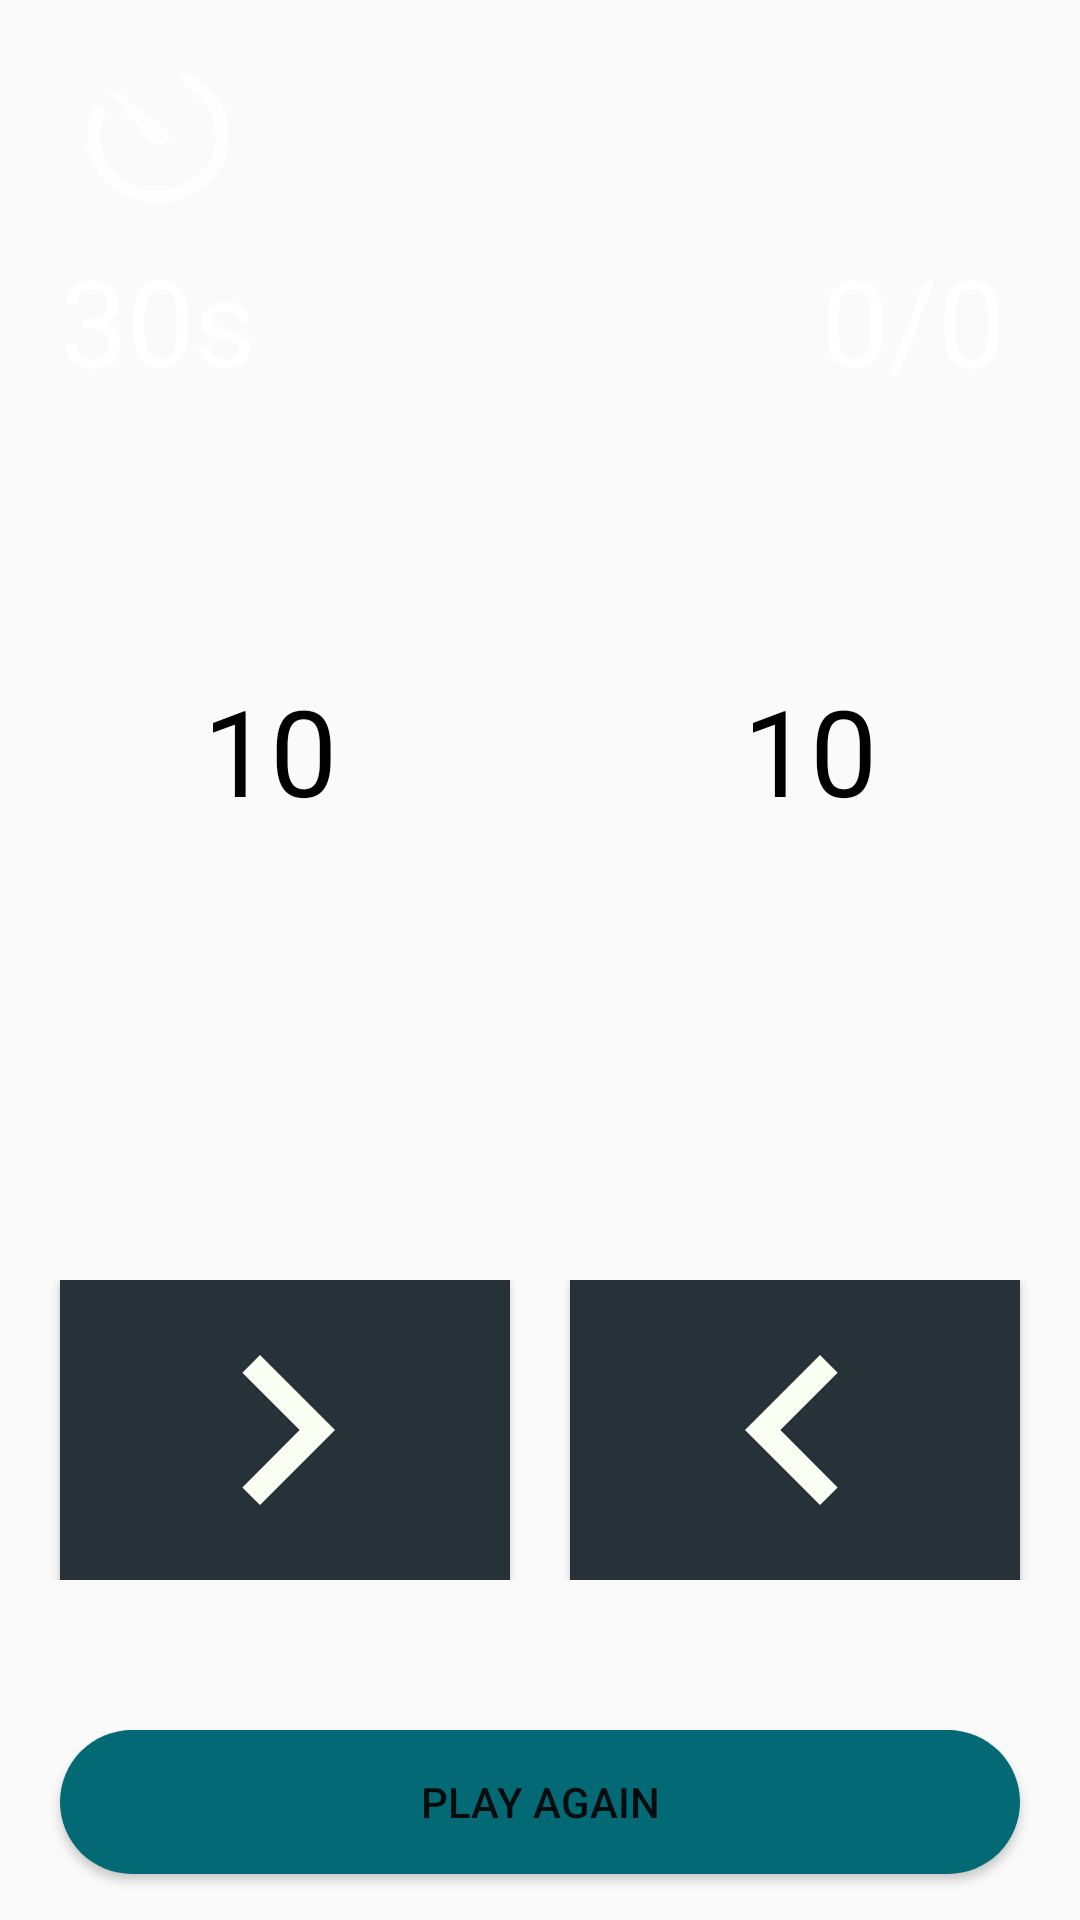

Android layout source for this screen:
<!-- AndroidManifest.xml: application theme Theme.MathsClub -->
<!-- res/layout/activity_greater_smaller.xml -->
<?xml version="1.0" encoding="utf-8"?>
<androidx.constraintlayout.widget.ConstraintLayout xmlns:android="http://schemas.android.com/apk/res/android"
    xmlns:app="http://schemas.android.com/apk/res-auto"
    xmlns:tools="http://schemas.android.com/tools"
    android:id="@+id/ml"
    android:layout_width="match_parent"
    android:layout_height="match_parent"
    tools:context=".GreaterSmaller">

    <LinearLayout
        android:layout_width="wrap_content"
        android:layout_height="wrap_content"
        android:layout_marginTop="200dp"
        android:orientation="vertical"
        app:layout_constraintBottom_toBottomOf="parent"
        app:layout_constraintEnd_toEndOf="parent"
        app:layout_constraintHorizontal_bias="0.5"
        app:layout_constraintStart_toStartOf="parent"
        app:layout_constraintTop_toTopOf="parent">

        <EditText
            android:id="@+id/timeEdt"
            android:layout_width="wrap_content"
            android:layout_height="wrap_content"
            android:ems="10"
            android:hint="60s (Time in seconds)"
            android:inputType="number"
            android:paddingStart="10dp"
            android:paddingTop="5dp"
            android:paddingEnd="10dp"
            android:paddingBottom="10dp"
            android:visibility="invisible" />

        <Button
            android:id="@+id/goButton"
            android:layout_width="wrap_content"
            android:layout_height="wrap_content"
            android:layout_gravity="center"
            android:layout_marginTop="20dp"
            android:textColor="@color/white"
            android:layout_marginBottom="309dp"
            android:background="@color/red"
            android:padding="10dp"
            android:text="GO!"
            android:textSize="60sp"
            android:visibility="invisible" />


    </LinearLayout>

    <LinearLayout
        android:id="@+id/gameLayout"
        android:layout_width="match_parent"
        android:layout_height="match_parent"
        android:orientation="vertical"
        app:layout_constraintEnd_toEndOf="parent"
        app:layout_constraintStart_toStartOf="parent"
        app:layout_constraintTop_toTopOf="parent">

        <LinearLayout
            android:layout_width="match_parent"
            android:layout_height="wrap_content"
            android:background="@drawable/rtc"
            android:orientation="horizontal">

            <LinearLayout
                android:id="@+id/timerll"
                android:layout_width="wrap_content"
                android:layout_height="wrap_content"
                android:layout_marginStart="10dp"
                android:layout_marginTop="10dp"
                android:orientation="vertical">

                <ImageView
                    android:layout_width="50dp"
                    android:layout_height="50dp"
                    android:layout_gravity="center"
                    android:layout_marginTop="10dp"
                    android:background="@drawable/timer" />

                <TextView
                    android:id="@+id/timerTextView"
                    android:layout_width="wrap_content"
                    android:layout_height="wrap_content"
                    android:padding="10dp"
                    android:text="30s"
                    android:textColor="@color/white"
                    android:textSize="40sp" />

            </LinearLayout>

            <LinearLayout
                android:layout_width="match_parent"
                android:layout_height="wrap_content"
                android:gravity="end"
                android:orientation="vertical">

                <LinearLayout
                    android:layout_width="match_parent"
                    android:layout_height="wrap_content"
                    android:layout_marginTop="10dp"
                    android:gravity="end"
                    android:orientation="vertical">

                    <ImageView
                        android:layout_width="50dp"
                        android:layout_height="50dp"
                        android:layout_marginTop="10dp"
                        android:layout_marginEnd="19dp"
                        android:background="@drawable/tphy" />


                    <TextView
                        android:id="@+id/scoreTextView"
                        android:layout_width="wrap_content"
                        android:layout_height="wrap_content"
                        android:layout_marginEnd="15dp"
                        android:padding="10dp"
                        android:text="0/0"
                        android:textColor="@color/white"
                        android:textSize="40sp" />

                </LinearLayout>
            </LinearLayout>

        </LinearLayout>

        <LinearLayout
            android:layout_width="match_parent"
            android:layout_height="wrap_content"
            android:layout_marginTop="80dp"
            android:orientation="horizontal">

            <TextView
                android:id="@+id/exp1"
                android:layout_width="wrap_content"
                android:layout_height="wrap_content"
                android:layout_weight="1"
                android:text="10"
                android:textAlignment="center"
                android:textColor="@color/black"
                android:textSize="40sp" />

            <TextView
                android:id="@+id/exp2"
                android:layout_width="wrap_content"
                android:layout_height="wrap_content"
                android:layout_weight="1"
                android:text="10"
                android:textAlignment="center"
                android:textColor="@color/black"
                android:textSize="40sp" />

        </LinearLayout>

        <LinearLayout
            android:layout_width="match_parent"
            android:layout_height="wrap_content"
            android:layout_marginTop="150dp"
            android:orientation="horizontal">

            <ImageView
                android:id="@+id/greaterthan"
                android:layout_width="0dp"
                android:layout_height="100dp"
                android:layout_marginStart="20dp"
                android:layout_marginEnd="10dp"
                android:layout_weight="1"
                android:background="@color/red"
                android:elevation="2dp"
                android:onClick="chooseAnswer"
                android:src="@drawable/greaterzone"
                android:tag="greaterthan" />

            <ImageView
                android:id="@+id/lessthan"
                android:layout_width="0dp"
                android:layout_height="100dp"
                android:layout_marginStart="10dp"
                android:layout_marginEnd="20dp"
                android:layout_weight="1"
                android:background="@color/red"
                android:elevation="2dp"
                android:onClick="chooseAnswer"
                android:src="@drawable/less"
                android:tag="lessthan" />

        </LinearLayout>

        <Button
            android:id="@+id/playAgainButton"
            android:layout_width="match_parent"
            android:layout_height="wrap_content"
            android:layout_marginStart="20dp"
            android:layout_marginTop="50dp"
            android:layout_marginEnd="20dp"
            android:background="@drawable/round_the_corner"
            android:onClick="playAgain"
            android:text="play again" />


    </LinearLayout>

</androidx.constraintlayout.widget.ConstraintLayout>
<!-- resources referenced by this layout -->
<resources>
  <color name="black">#FF000000</color>
  <color name="red">#263238</color>
  <color name="white">#FFFFFFFF</color>
  <!-- drawable greaterzone (drawable) -->
  <vector android:height="24dp" android:tint="#FAFFF3"
      android:viewportHeight="24" android:viewportWidth="24"
      android:width="24dp" xmlns:android="http://schemas.android.com/apk/res/android">
      <path android:fillColor="@android:color/white" android:pathData="M10,6L8.59,7.41 13.17,12l-4.58,4.59L10,18l6,-6z"/>
  </vector>
  <!-- drawable less (drawable) -->
  <vector android:height="24dp" android:tint="#FAFFF3"
      android:viewportHeight="24" android:viewportWidth="24"
      android:width="24dp" xmlns:android="http://schemas.android.com/apk/res/android">
      <path android:fillColor="@android:color/white" android:pathData="M15.41,7.41L14,6l-6,6 6,6 1.41,-1.41L10.83,12z"/>
  </vector>
  <!-- drawable round_the_corner (drawable) -->
  <?xml version="1.0" encoding="utf-8"?>
  <shape
      xmlns:android="http://schemas.android.com/apk/res/android">
      <corners android:radius="30dp"/>
      <solid android:color="#036975"/>
  </shape>
  <!-- drawable timer: png bitmap (drawable, 31561 bytes) -->
  <style name="Theme.MathsClub" parent="Theme.AppCompat.Light.NoActionBar">
          
          <item name="colorPrimary">@color/red</item>
          <item name="colorPrimaryVariant">@color/purple_500</item>
          <item name="colorOnPrimary">@color/white</item>
          
          <item name="colorSecondary">@color/teal_200</item>
          <item name="colorSecondaryVariant">@color/teal_700</item>
          <item name="colorOnSecondary">@color/black</item>
          
          <item name="android:statusBarColor" tools:targetApi="l">?attr/colorPrimaryVariant</item>
          
      </style>
  <color name="purple_500">#000a12</color>
  <color name="teal_200">#FF03DAC5</color>
  <color name="teal_700">#FF018786</color>
</resources>
